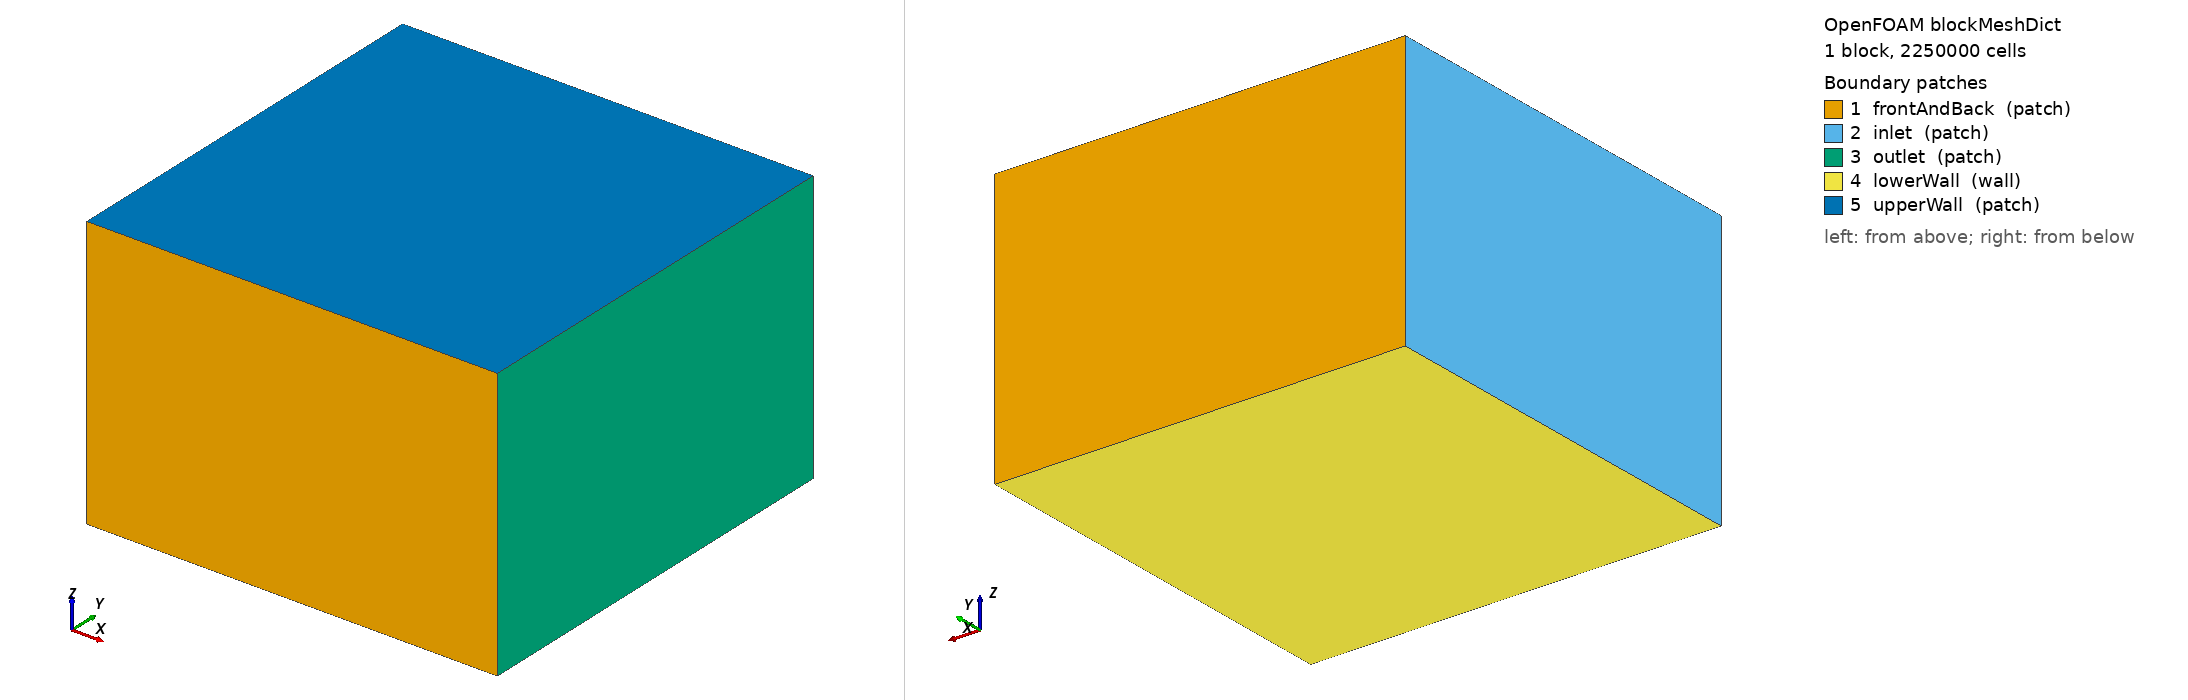

OpenFOAM case: the mesh blockMesh builds from blockMeshDict, 1 block(s), 2250000 cells. Boundary patches (legend numbers): 1 frontAndBack (patch), 2 inlet (patch), 3 outlet (patch), 4 lowerWall (wall), 5 upperWall (patch). Left view from above one corner, right view from below the opposite corner. Boundary conditions: 0 field file(s) under 0/; 0 of 5 drawn patches have an entry in a shipped field file.

=== system/blockMeshDict ===
/*--------------------------------*- C++ -*----------------------------------*\
  =========                 |
  \\      /  F ield         | OpenFOAM: The Open Source CFD Toolbox
   \\    /   O peration     | Website:  https://openfoam.org
    \\  /    A nd           | Version:  10
     \\/     M anipulation  |
\*---------------------------------------------------------------------------*/
FoamFile
{
    format      ascii;
    class       dictionary;
    object      blockMeshDict;
}

// * * * * * * * * * * * * * * * * * * * * * * * * * * * * * * * * * * * * * //

convertToMeters 1;

domainSizeX 200;
domainSizeY 100;
domainSizeXM -100;
domainSizeYM -200;
domainSizeZ 200;

vertices
(
    ($domainSizeXM $domainSizeYM 0)
    ($domainSizeX $domainSizeYM 0)
    ($domainSizeX  $domainSizeY 0)
    ($domainSizeXM  $domainSizeY 0)
    ($domainSizeXM $domainSizeYM $domainSizeZ)
    ($domainSizeX $domainSizeYM $domainSizeZ)
    ($domainSizeX  $domainSizeY $domainSizeZ)
    ($domainSizeXM  $domainSizeY $domainSizeZ)
);

blocks
(
    hex (0 1 2 3 4 5 6 7) (150 150 100) simpleGrading (1 1 3)
);

boundary
(
    frontAndBack
    {
        type patch;
        faces
        (
            (3 7 6 2)
            (1 5 4 0)
        );
    }
    inlet
    {
        type patch;
        faces
        (
            (0 4 7 3)
        );
    }
    outlet
    {
        type patch;
        faces
        (
            (2 6 5 1)
        );
    }
    lowerWall
    {
        type wall;
        faces
        (
            (0 3 2 1)
        );
    }
    upperWall
    {
        type patch;
        faces
        (
            (4 5 6 7)
        );
    }
);

// ************************************************************************* //
